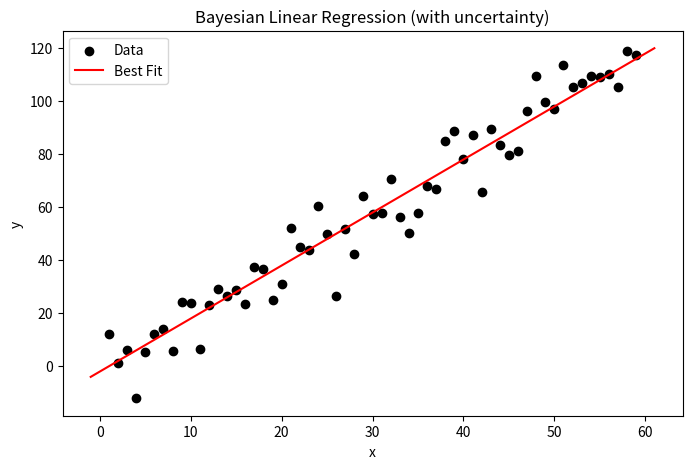

Python code for this plot:
import numpy as np
import math as mp
import matplotlib.pyplot as plt

#  Training data

np.random.seed(7)

x = np.arange(1, 60)

noise = np.random.normal(0, 6, size=len(x))  # high noise

y = 2 * x + noise

# force some extra negative values (to make it more chaotic)
y[[3, 10, 18, 25, 33, 41]] -= np.random.uniform(10, 25, size=6)




# prior data

m_v= np.linspace(1,2,100)
b_v= np.linspace(-10,0,100)

sm= 5  # sigma= noise 

# Taking gaussian Likelihood Function

def gaussian(y, mean, sigma):
	return np.exp(-0.5*((y-mean)/sigma)**2) / (sigma*np.sqrt(2*np.pi))

# compute posterior

posterior = []

for m in m_v:
	for  b in b_v:
		likelihood= 1  # Assume

		for xi, yi in zip(x,y):
			y_p= m*xi + b
			likelihood *= gaussian(yi,y_p, sm)

		posterior.append((m,b,likelihood))

# Normalize Posterior

posterior = np.array(posterior)
posterior[:,2] /= np.sum(posterior[:,2])

#  finding best parameter

best_index= np.argmax(posterior[:,2])
best_m, best_b, best_like = posterior[best_index]

print("Best slope (m):", best_m)
print("Best intercept (b):", best_b)
print("Likehood:", best_like)

# Plot

plt.figure(figsize=(8, 5))

plt.scatter(x, y, color='black', label="Data")
x_line = np.linspace(min(x)-2, max(x)+2, 100)
y_line = best_m * x_line + best_b
plt.plot(x_line, y_line, color='red', label="Best Fit")

plt.title("Bayesian Linear Regression (with uncertainty)")
plt.xlabel("x")
plt.ylabel("y")
plt.legend()

plt.show()
